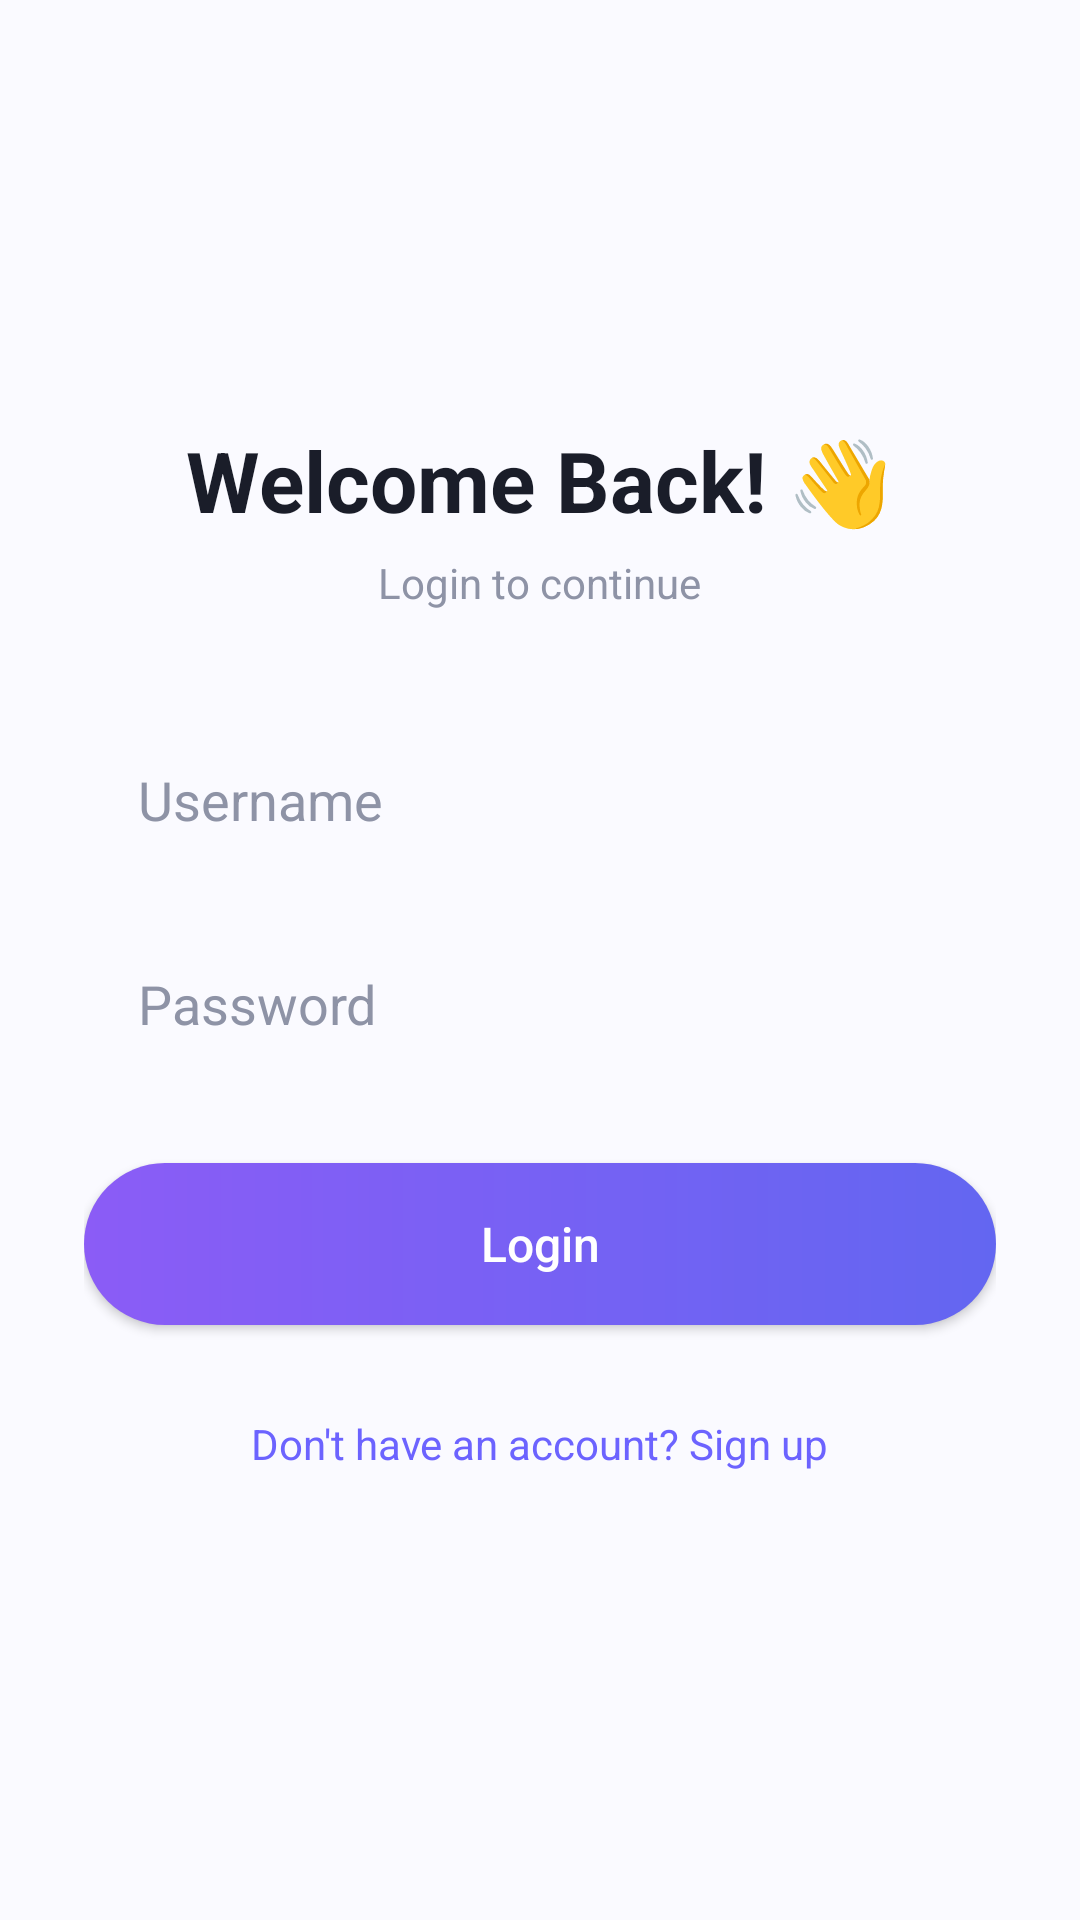

Layout XML and referenced resources for this Android screen:
<!-- AndroidManifest.xml: application theme Theme.ChatClone -->
<!-- res/layout/activity_login.xml -->
<?xml version="1.0" encoding="utf-8"?>
<LinearLayout xmlns:android="http://schemas.android.com/apk/res/android"
    android:layout_width="match_parent" android:layout_height="match_parent"
    android:orientation="vertical" android:gravity="center"
    android:padding="28dp" android:background="@color/screen_bg">

    <TextView
        android:layout_width="wrap_content" android:layout_height="wrap_content"
        android:text="Welcome Back! 👋"
        android:textColor="@color/black" android:textSize="28sp" android:textStyle="bold" />

    <TextView
        android:layout_width="wrap_content" android:layout_height="wrap_content"
        android:layout_marginTop="6dp" android:layout_marginBottom="36dp"
        android:text="Login to continue"
        android:textColor="@color/wa_gray_text" />

    <EditText
        android:id="@+id/etUsername"
        android:layout_width="match_parent" android:layout_height="54dp"
        android:background="@drawable/bg_input" android:paddingStart="18dp" android:paddingEnd="18dp"
        android:hint="Username" android:inputType="text"
        android:textColor="@color/black" android:textColorHint="@color/wa_gray_text" />

    <EditText
        android:id="@+id/etPassword"
        android:layout_width="match_parent" android:layout_height="54dp"
        android:layout_marginTop="14dp"
        android:background="@drawable/bg_input" android:paddingStart="18dp" android:paddingEnd="18dp"
        android:hint="Password" android:inputType="textPassword"
        android:textColor="@color/black" android:textColorHint="@color/wa_gray_text" />

    <ProgressBar
        android:id="@+id/progressBar"
        android:layout_width="wrap_content" android:layout_height="wrap_content"
        android:layout_marginTop="16dp" android:visibility="gone" />

    <Button
        android:id="@+id/btnLogin"
        android:layout_width="match_parent" android:layout_height="54dp"
        android:layout_marginTop="26dp"
        android:background="@drawable/bg_button_gradient"
        android:text="Login" android:textAllCaps="false"
        android:textColor="@color/white" android:textSize="16sp" />

    <TextView
        android:id="@+id/tvGoToSignup"
        android:layout_width="wrap_content" android:layout_height="wrap_content"
        android:layout_marginTop="22dp" android:padding="8dp"
        android:text="Don't have an account? Sign up"
        android:textColor="@color/wa_dark_green" />

</LinearLayout>
<!-- resources referenced by this layout -->
<resources>
  <color name="black">#1A1D29</color>
  <color name="screen_bg">#FAFAFF</color>
  <color name="wa_dark_green">#6C63FF</color>
  <color name="wa_gray_text">#8E93A6</color>
  <color name="white">#FFFFFF</color>
  <!-- drawable bg_button_gradient (drawable) -->
  <?xml version="1.0" encoding="utf-8"?>
  <shape xmlns:android="http://schemas.android.com/apk/res/android">
      <gradient android:startColor="@color/grad_start" android:endColor="@color/grad_end" android:angle="0" />
      <corners android:radius="28dp" />
  </shape>
  <style name="Theme.ChatClone" parent="Theme.MaterialComponents.DayNight.NoActionBar">
          <item name="colorPrimary">@color/wa_dark_green</item>
          <item name="colorPrimaryDark">@color/white</item>
          <item name="colorAccent">@color/wa_dark_green</item>
          <item name="android:statusBarColor">@color/white</item>
          <item name="android:windowLightStatusBar" tools:targetApi="m">true</item>
          <item name="android:windowBackground">@color/screen_bg</item>
      </style>
  <color name="grad_start">#8B5CF6</color>
  <color name="grad_end">#6366F1</color>
</resources>
